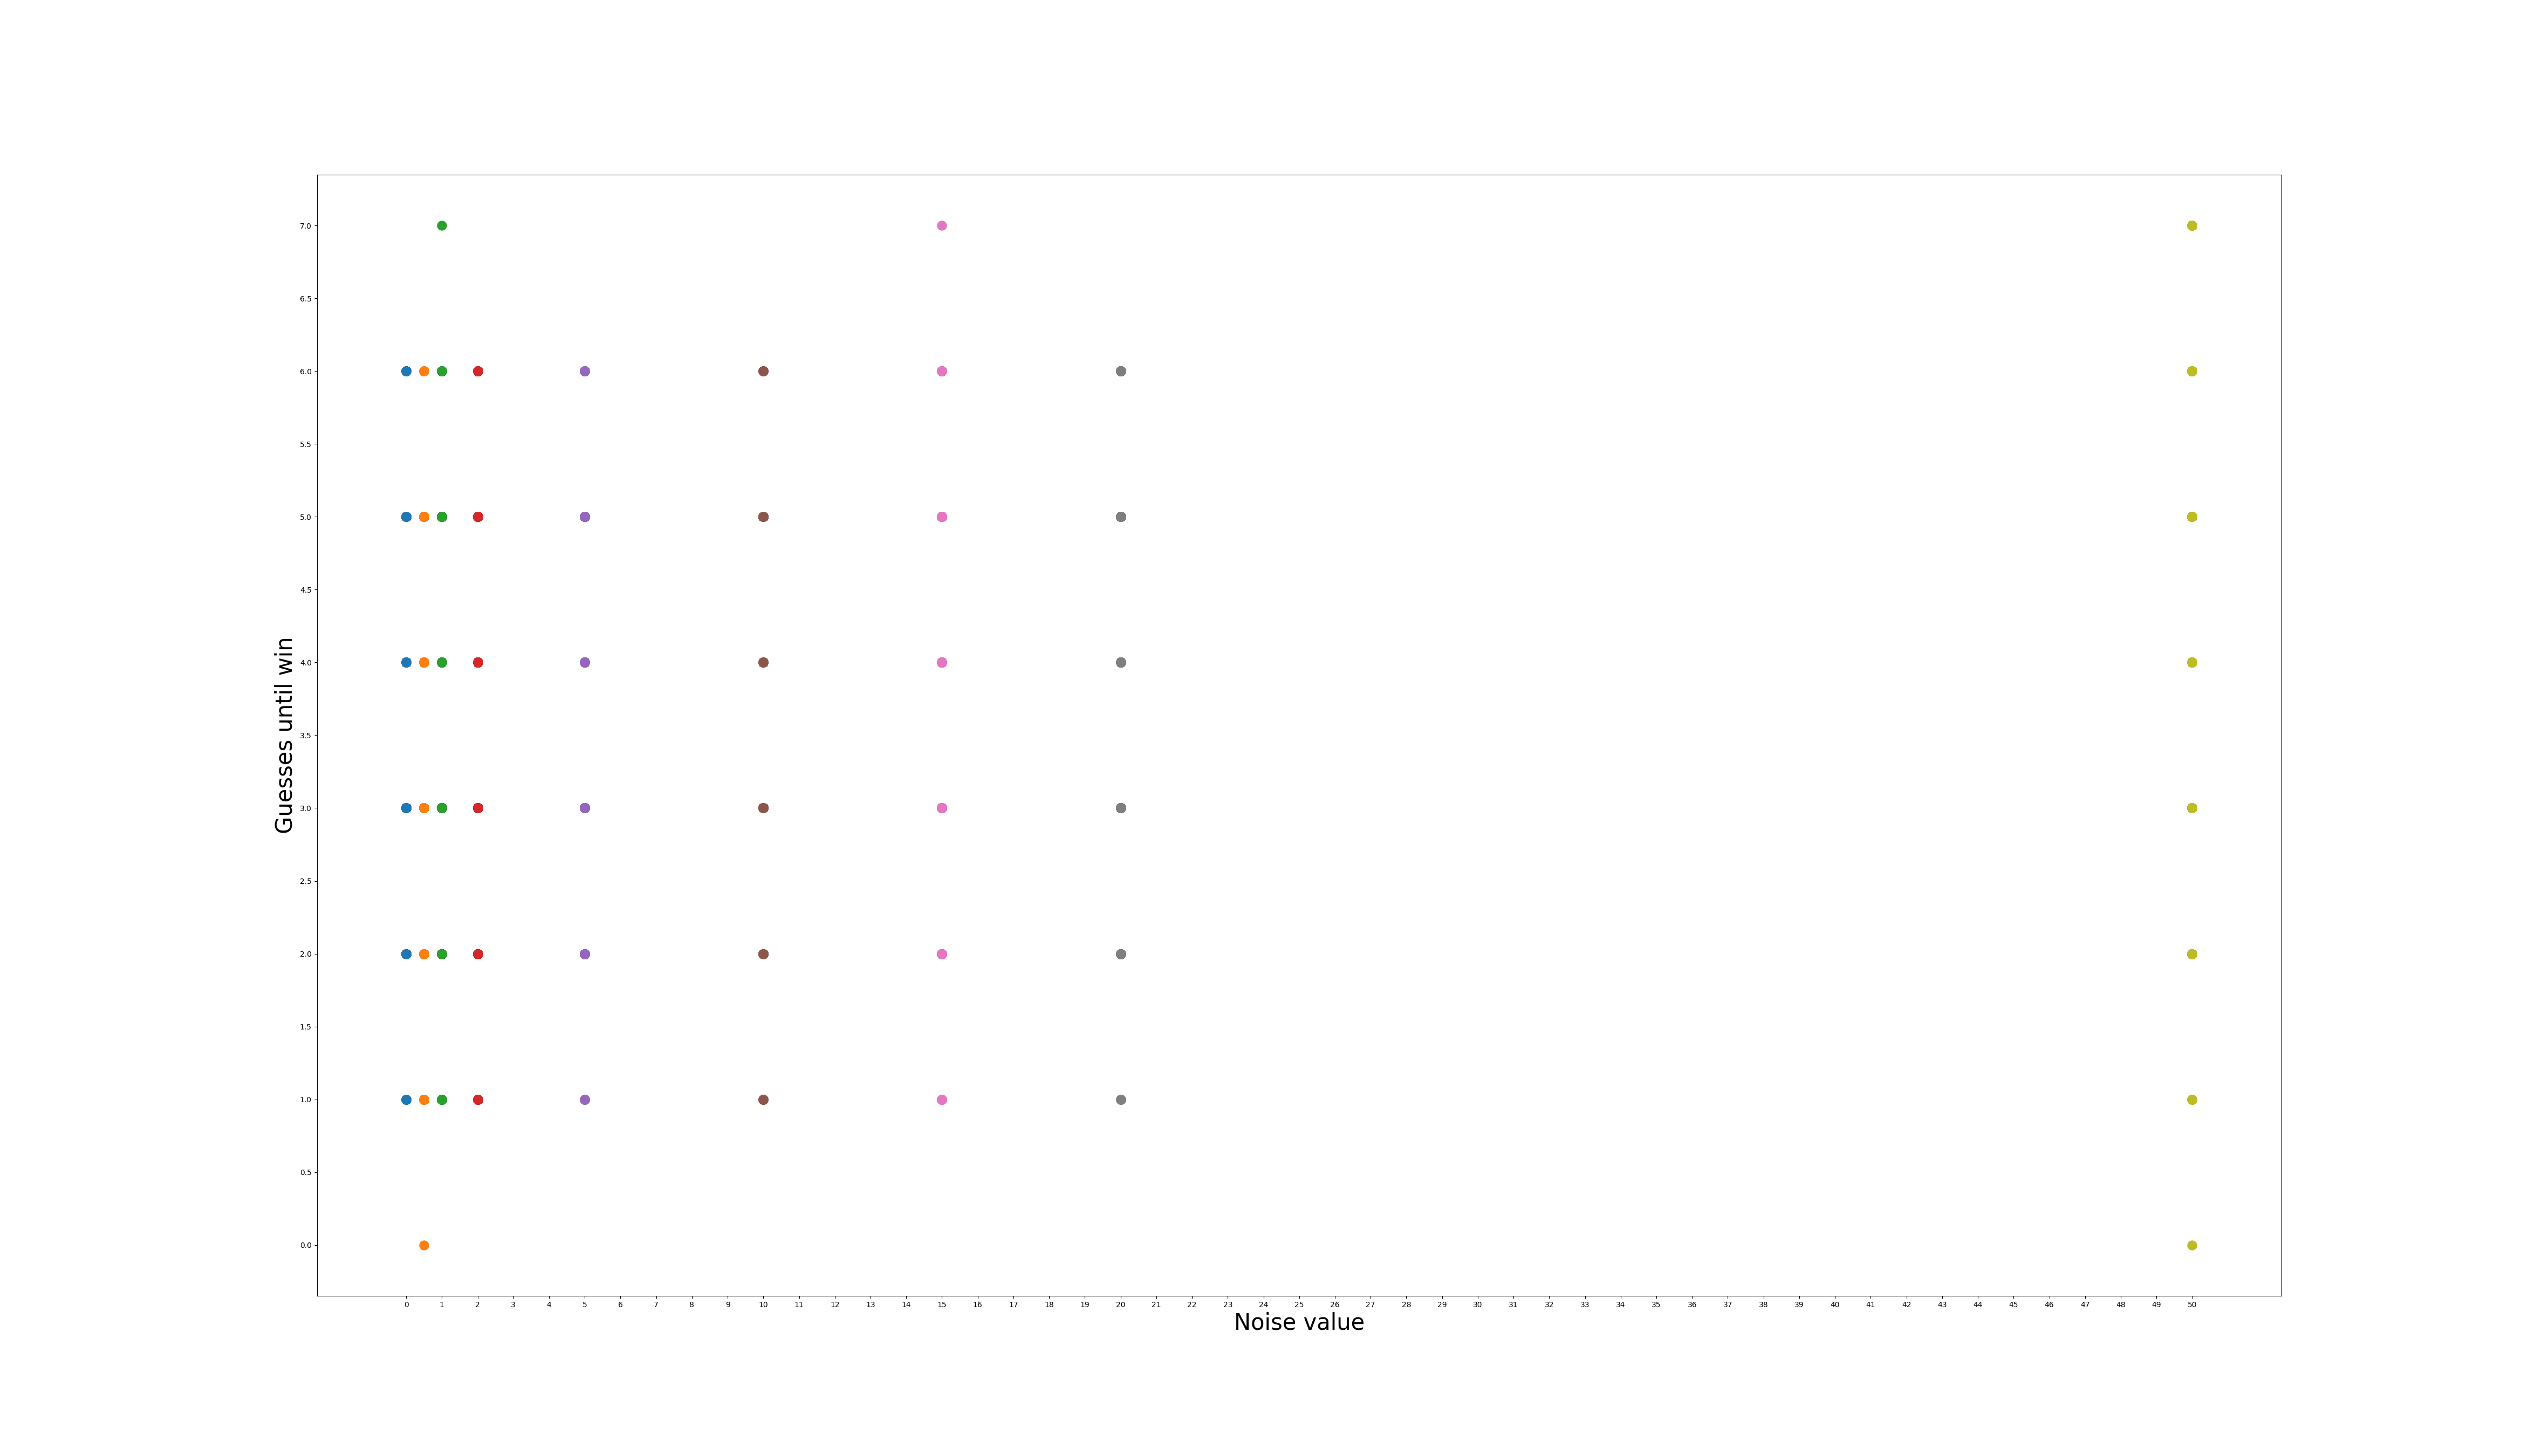

Source data for this figure (header and first rows):
Noise, GuessTillWin, RunNumber, , , 
0, 2, 1, , noise, average
0, 4, 1, , 0, 3.593
0, 4, 1, , 0.5, 3.589
0, 5, 1, , 1, 3.614
0, 2, 1, , 2, 3.617
0, 3, 1, , 5, 3.715
0, 2, 1, , 10, 3.726
0, 4, 1, , 15, 3.816
0, 3, 1, , 20, 3.911
0, 3, 1, , 50, 4.244
0, 2, 1, , , 
0, 3, 1, , , 
0, 3, 1, , , 
0, 2, 1, , , 
0, 3, 1, , , 
0, 4, 1, , , 
0, 3, 1, , , 
0, 4, 1, , , 
0, 3, 1, , , 
0, 3, 1, , , 
0, 3, 1, , , 
0, 3, 1, , , 
0, 3, 1, , , 
0, 2, 1, , , 
0, 3, 1, , , 
0, 2, 1, , , 
0, 5, 1, , , 
0, 4, 1, , , 
0, 3, 1, , , 
0, 4, 1, , , 
0, 4, 1, , , 
0, 2, 1, , , 
0, 4, 1, , , 
0, 4, 1, , , 
0, 3, 1, , , 
0, 3, 1, , , 
0, 4, 1, , , 
0, 3, 1, , , 
0, 4, 1, , , 
0, 3, 1, , , 
0, 2, 1, , , 
0, 4, 1, , , 
0, 4, 1, , , 
0, 5, 1, , , 
0, 3, 1, , , 
0, 4, 1, , , 
0, 5, 1, , , 
0, 4, 1, , , 
0, 3, 1, , , 
0, 3, 1, , , 
0, 5, 1, , , 
0, 3, 1, , , 
0, 4, 1, , , 
0, 5, 1, , , 
0, 5, 1, , , 
0, 4, 1, , , 
0, 2, 1, , , 
0, 4, 1, , , 
0, 3, 1, , , 
0, 3, 1, , , 
... 8,940 more rows
